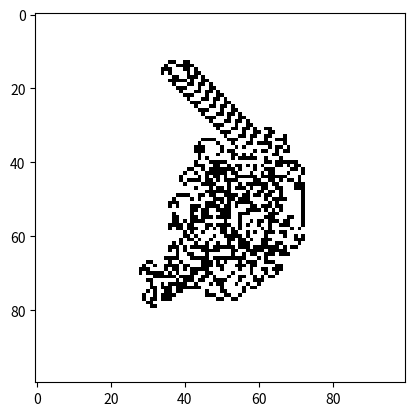

The matplotlib source for this figure:
import numpy as np
import matplotlib.pyplot as plt

# Directions: 0 = Up, 1 = Right, 2 = Down, 3 = Left
directions = [(0, 1), (1, 0), (0, -1), (-1, 0)]

def initialize_grid(grid_size):
    # Initialize the grid with black cells (0)
    return np.zeros((grid_size, grid_size), dtype=int)

def step(grid, ant_position, ant_direction):
    x, y = ant_position

    # Check the color of the current cell
    if grid[x, y] == 0:  # If the cell is black (0)
        # Turn the ant 90 degrees clockwise (right)
        ant_direction = (ant_direction + 1) % 4
        grid[x, y] = 1  # Flip the cell to white (1)
    else:  # If the cell is white (1)
        # Turn the ant 90 degrees counterclockwise (left)
        ant_direction = (ant_direction - 1) % 4
        grid[x, y] = 0  # Flip the cell to black (0)

    # Move the ant one step forward in the direction it is facing
    dx, dy = directions[ant_direction]
    ant_position = (x + dx, y + dy)

    return grid, ant_position, ant_direction

def run_simulation(grid_size, steps):
    # Initialize the grid and set the ant's initial position and direction
    grid = initialize_grid(grid_size)
    ant_position = (grid_size // 2, grid_size // 2)  # Ant starts at the center of the grid
    ant_direction = 0  # Initial direction: 0 = Up

    # Run the simulation for the specified number of steps
    for _ in range(steps):
        grid, ant_position, ant_direction = step(grid, ant_position, ant_direction)
    return grid

def visualize(grid):
    # Visualize the final grid using matplotlib
    plt.imshow(grid, cmap='binary', interpolation='nearest')
    plt.show()

# Set grid size and number of steps
grid_size = 100
steps = 11000

# Run the simulation
final_grid = run_simulation(grid_size, steps)

# Visualize the final grid
visualize(final_grid)
